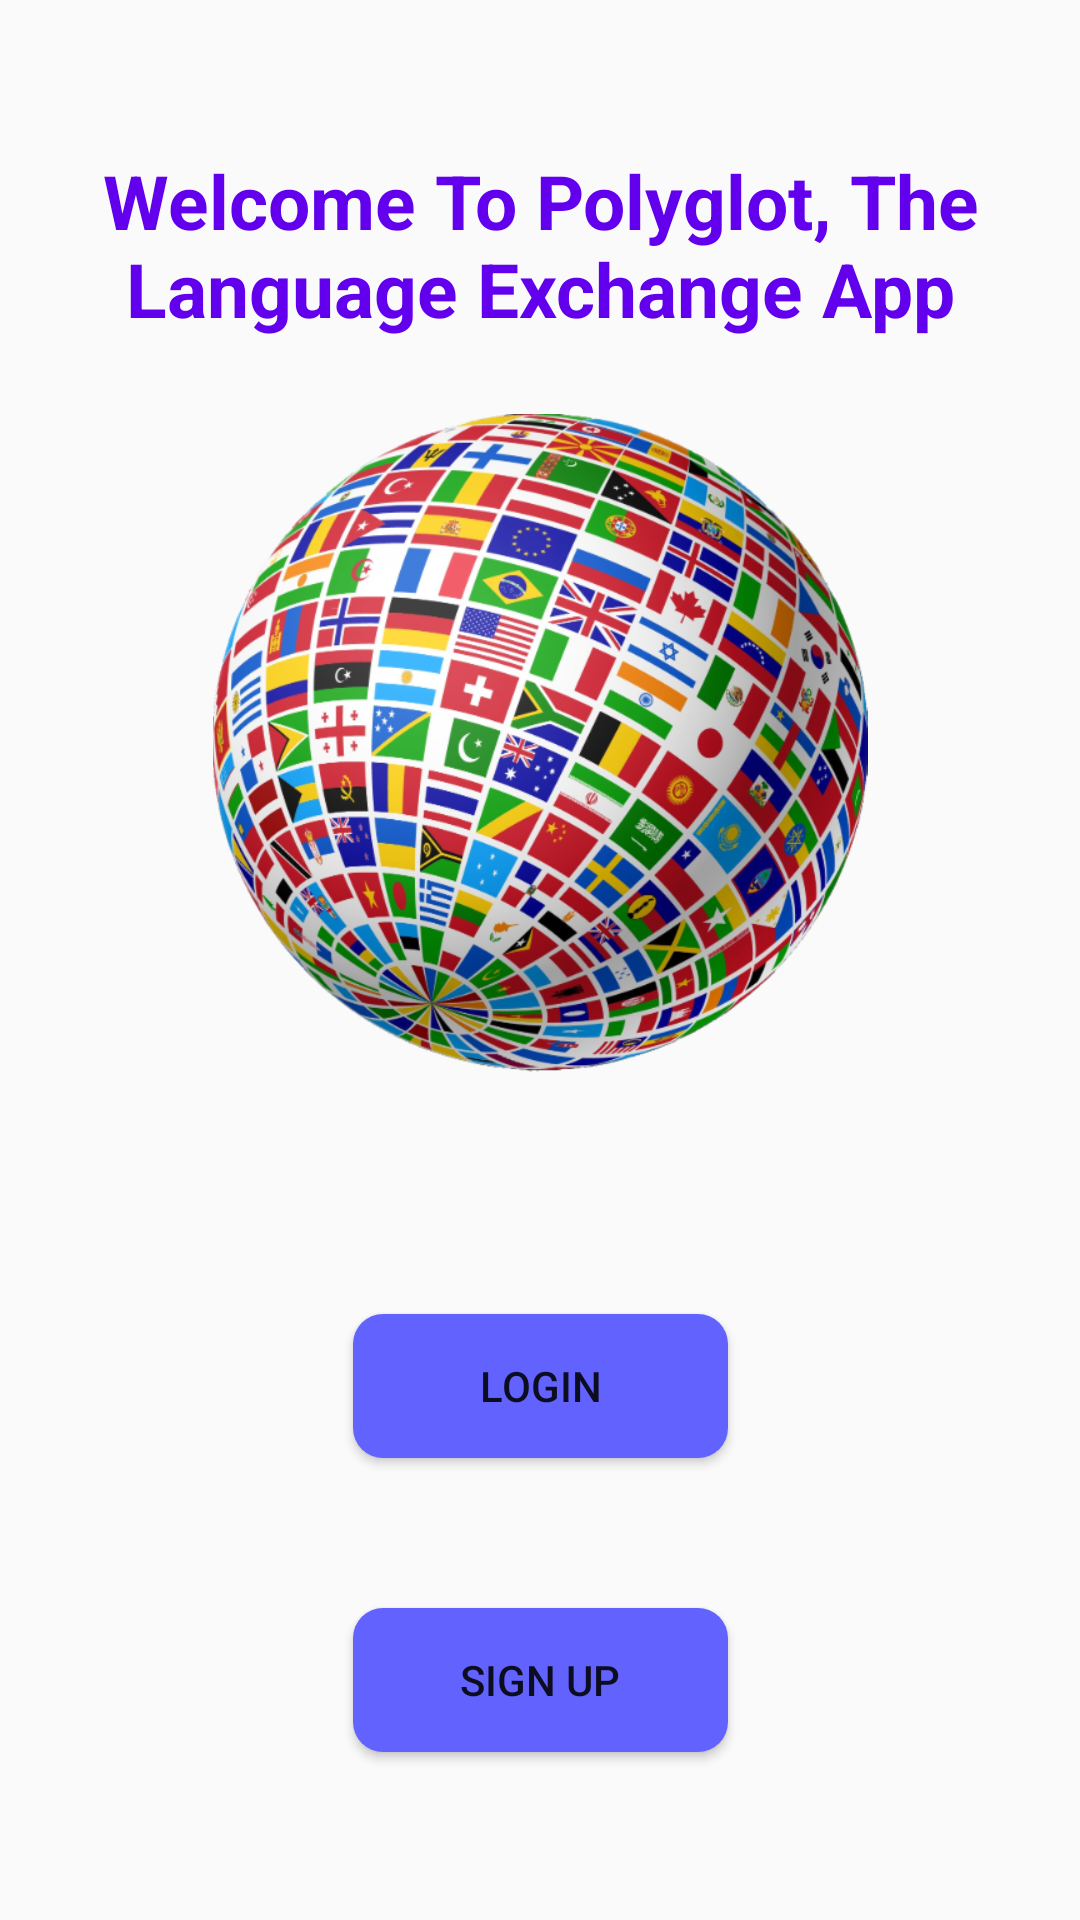

Write the Android layout XML for this screen, with the resource values it uses.
<!-- AndroidManifest.xml: application theme AppTheme -->
<!-- res/layout/activity_log_in__sign_up_.xml -->
<?xml version="1.0" encoding="utf-8"?>
<androidx.constraintlayout.widget.ConstraintLayout xmlns:android="http://schemas.android.com/apk/res/android"
    xmlns:app="http://schemas.android.com/apk/res-auto"
    xmlns:tools="http://schemas.android.com/tools"
    android:layout_width="match_parent"
    android:layout_height="match_parent"
    tools:context=".LogIn_SignUp_Activity">

    <TextView
        android:id="@+id/welcomeText"
        android:layout_width="wrap_content"
        android:layout_height="wrap_content"
        android:layout_marginTop="50dp"
        android:gravity="center"
        android:text="Welcome To Polyglot, The Language Exchange App"
        android:textAlignment="center"
        android:textColor="@color/colorPrimary"
        android:textSize="25dp"
        android:textStyle="bold"
        app:layout_constraintEnd_toEndOf="parent"
        app:layout_constraintHorizontal_bias="0.498"
        app:layout_constraintStart_toStartOf="parent"
        app:layout_constraintTop_toTopOf="parent" />

    <ImageView
        android:id="@+id/worldImage"
        android:layout_width="250dp"
        android:layout_height="250dp"
        android:layout_marginTop="25dp"
        android:src="@drawable/homescreen_world"
        app:layout_constraintEnd_toEndOf="parent"
        app:layout_constraintHorizontal_bias="0.5"
        app:layout_constraintStart_toStartOf="parent"
        app:layout_constraintTop_toBottomOf="@+id/welcomeText" />

    <Button
        android:id="@+id/loginButton"
        android:layout_width="125dp"
        android:layout_height="wrap_content"
        android:layout_marginTop="50dp"
        android:onClick="startLoginActivity"
        android:text="Login"
        app:layout_constraintEnd_toEndOf="parent"
        app:layout_constraintStart_toStartOf="parent"
        app:layout_constraintTop_toBottomOf="@+id/worldImage"
        android:padding="10dp"
        android:background="@drawable/rounded_button"/>

    <Button
        android:id="@+id/signupButton"
        android:layout_width="125dp"
        android:layout_height="wrap_content"
        android:layout_marginTop="50dp"
        android:onClick="startSignUpActivity"
        android:text="Sign Up"
        app:layout_constraintEnd_toEndOf="parent"
        app:layout_constraintStart_toStartOf="parent"
        app:layout_constraintTop_toBottomOf="@+id/loginButton"
        android:padding="10dp"
        android:background="@drawable/rounded_button"/>


</androidx.constraintlayout.widget.ConstraintLayout>
<!-- resources referenced by this layout -->
<resources>
  <color name="colorPrimary">#6200EE</color>
  <!-- drawable homescreen_world: png bitmap (drawable-v24, 523856 bytes) -->
  <!-- drawable rounded_button (drawable) -->
  <?xml version="1.0" encoding="utf-8"?>
  <shape xmlns:android="http://schemas.android.com/apk/res/android" android:shape="rectangle" android:padding="15dp">
      <solid android:color="@color/usermessage"/> 
      <corners
          android:bottomRightRadius="10dp"
          android:bottomLeftRadius="10dp"
          android:topLeftRadius="10dp"
          android:topRightRadius="10dp"/>
  </shape>
  <style name="AppTheme" parent="Theme.AppCompat.Light.DarkActionBar">
          
          <item name="colorPrimary">@color/colorPrimary</item>
          <item name="colorPrimaryDark">@color/colorPrimaryDark</item>
          <item name="colorAccent">@color/colorAccent</item>
          <item name="android:textViewStyle">@style/TextViewStyle</item>
      </style>
  <color name="usermessage">#6262ff</color>
  <color name="colorPrimaryDark">#3700B3</color>
  <color name="colorAccent">#03DAC5</color>
  <style name="TextViewStyle" parent="android:Widget.TextView">
         <item name="android:textColor">@color/colorPrimary</item>
      </style>
</resources>
